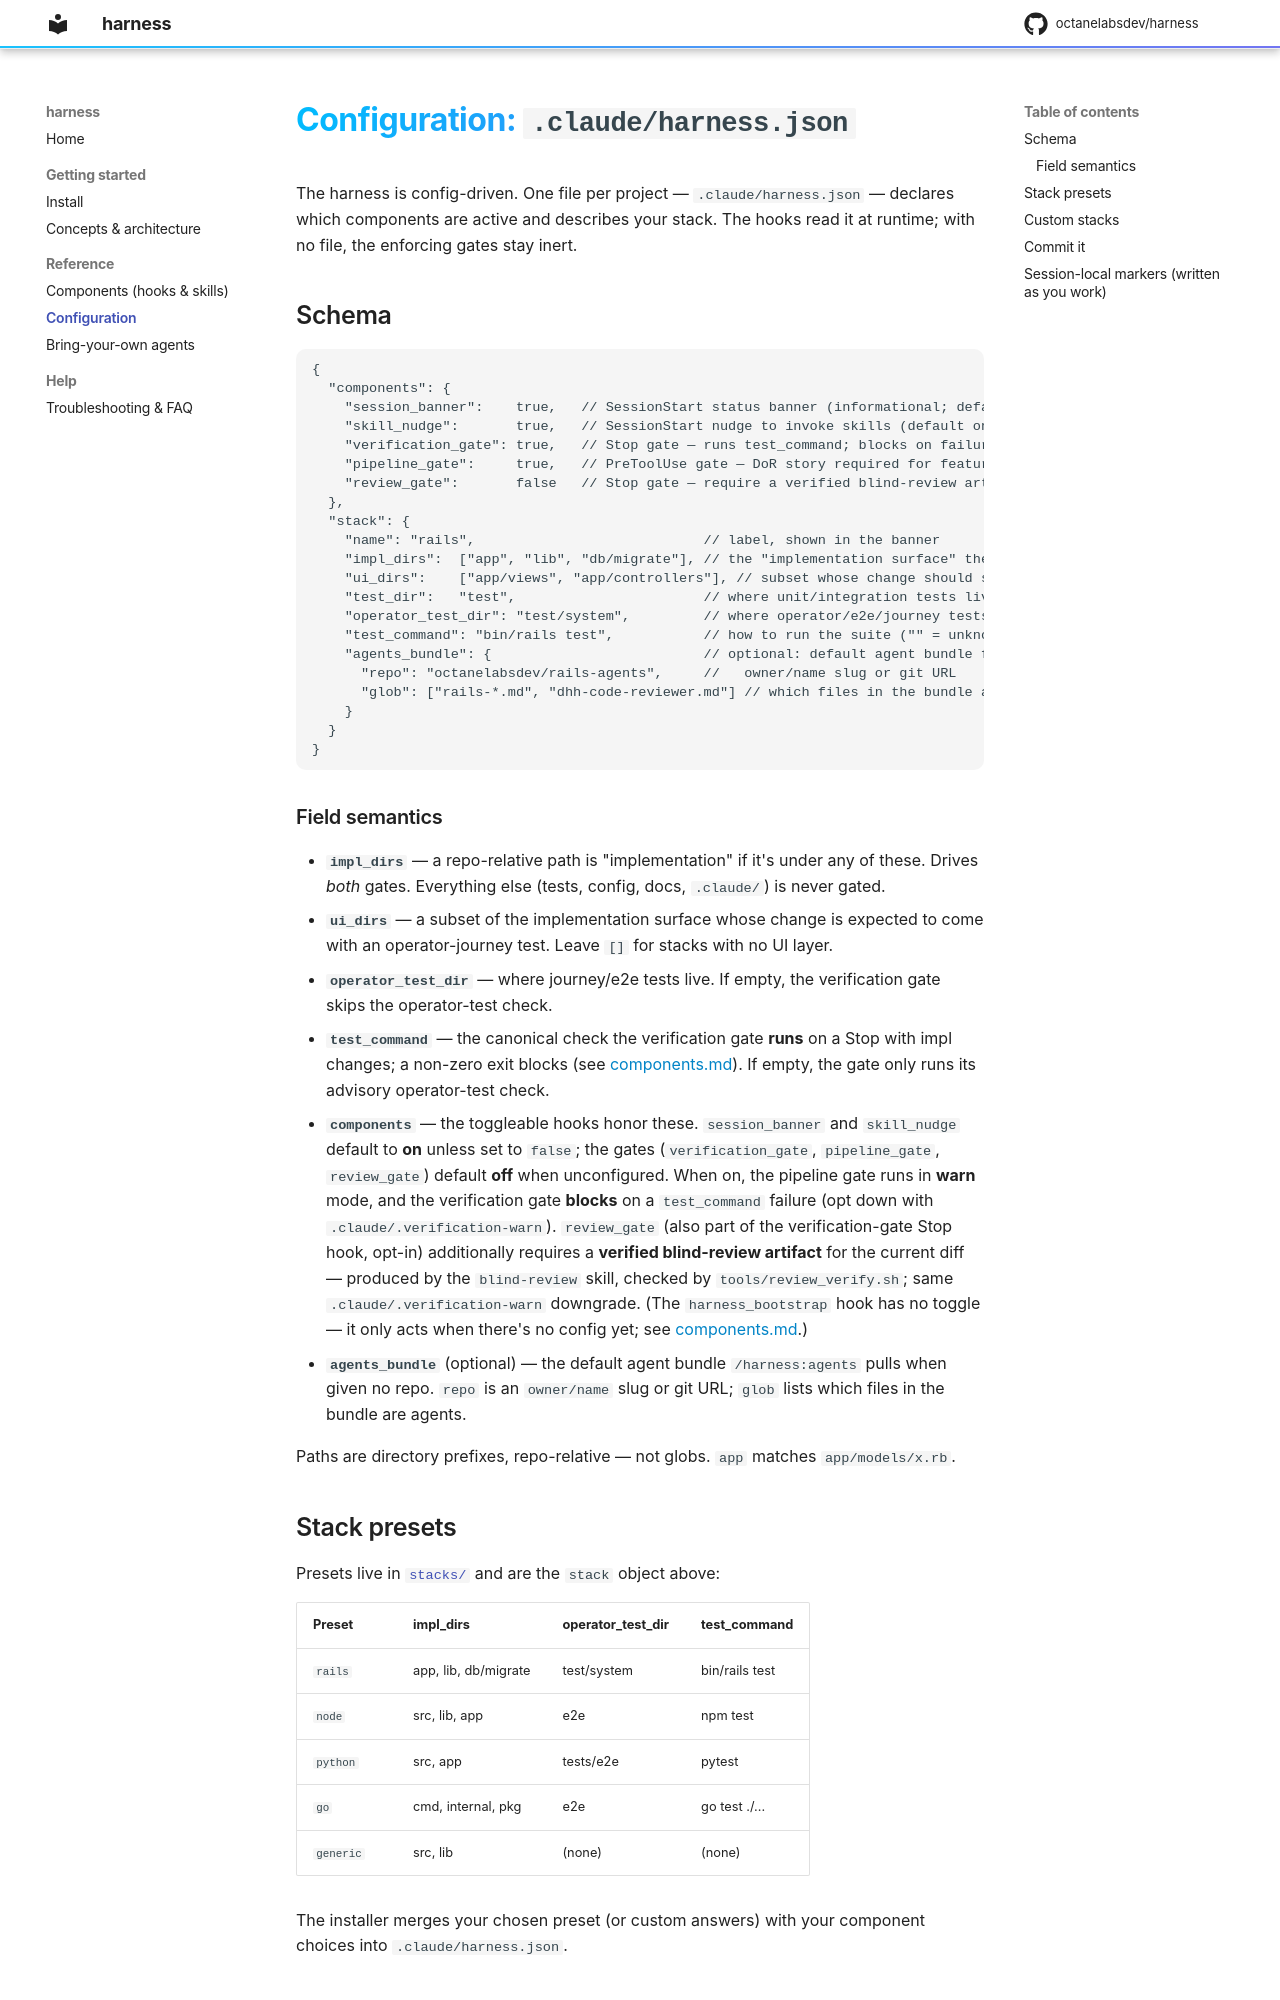

repository: esparkman/harness · page: configuration/index.html · generator: mkdocs

# Configuration: `.claude/harness.json`

The harness is config-driven. One file per project — `.claude/harness.json` — declares which
components are active and describes your stack. The hooks read it at runtime; with no file, the
enforcing gates stay inert.

## Schema

```jsonc
{
  "components": {
    "session_banner":    true,   // SessionStart status banner (informational; default shown)
    "skill_nudge":       true,   // SessionStart nudge to invoke skills (default on)
    "verification_gate": true,   // Stop gate — runs test_command; blocks on failure
    "pipeline_gate":     true,   // PreToolUse gate — DoR story required for feature edits
    "review_gate":       false   // Stop gate — require a verified blind-review artifact (opt-in, default off)
  },
  "stack": {
    "name": "rails",                            // label, shown in the banner
    "impl_dirs":  ["app", "lib", "db/migrate"], // the "implementation surface" the gates care about
    "ui_dirs":    ["app/views", "app/controllers"], // subset whose change should ship an operator test
    "test_dir":   "test",                       // where unit/integration tests live
    "operator_test_dir": "test/system",         // where operator/e2e/journey tests live ("" = none)
    "test_command": "bin/rails test",           // how to run the suite ("" = unknown)
    "agents_bundle": {                          // optional: default agent bundle for /harness:agents
      "repo": "octanelabsdev/rails-agents",     //   owner/name slug or git URL
      "glob": ["rails-*.md", "dhh-code-reviewer.md"] // which files in the bundle are agents
    }
  }
}
```

### Field semantics
- **`impl_dirs`** — a repo-relative path is "implementation" if it's under any of these. Drives
  *both* gates. Everything else (tests, config, docs, `.claude/`) is never gated.
- **`ui_dirs`** — a subset of the implementation surface whose change is expected to come with an
  operator-journey test. Leave `[]` for stacks with no UI layer.
- **`operator_test_dir`** — where journey/e2e tests live. If empty, the verification gate skips the
  operator-test check.
- **`test_command`** — the canonical check the verification gate **runs** on a Stop with impl changes;
  a non-zero exit blocks (see [components.md](components.md)). If empty, the gate only runs its
  advisory operator-test check.
- **`components`** — the toggleable hooks honor these. `session_banner` and `skill_nudge` default to
  **on** unless set to `false`; the gates (`verification_gate`, `pipeline_gate`, `review_gate`) default
  **off** when unconfigured. When on, the pipeline gate runs in **warn** mode, and the verification gate
  **blocks** on a `test_command` failure (opt down with `.claude/.verification-warn`). `review_gate`
  (also part of the verification-gate Stop hook, opt-in) additionally requires a **verified blind-review
  artifact** for the current diff — produced by the `blind-review` skill, checked by
  `tools/review_verify.sh`; same `.claude/.verification-warn` downgrade. (The `harness_bootstrap` hook
  has no toggle — it only acts when there's no config yet; see [components.md](components.md).)
- **`agents_bundle`** (optional) — the default agent bundle `/harness:agents` pulls when given no
  repo. `repo` is an `owner/name` slug or git URL; `glob` lists which files in the bundle are agents.

Paths are directory prefixes, repo-relative — not globs. `app` matches `app/models/x.rb`.
